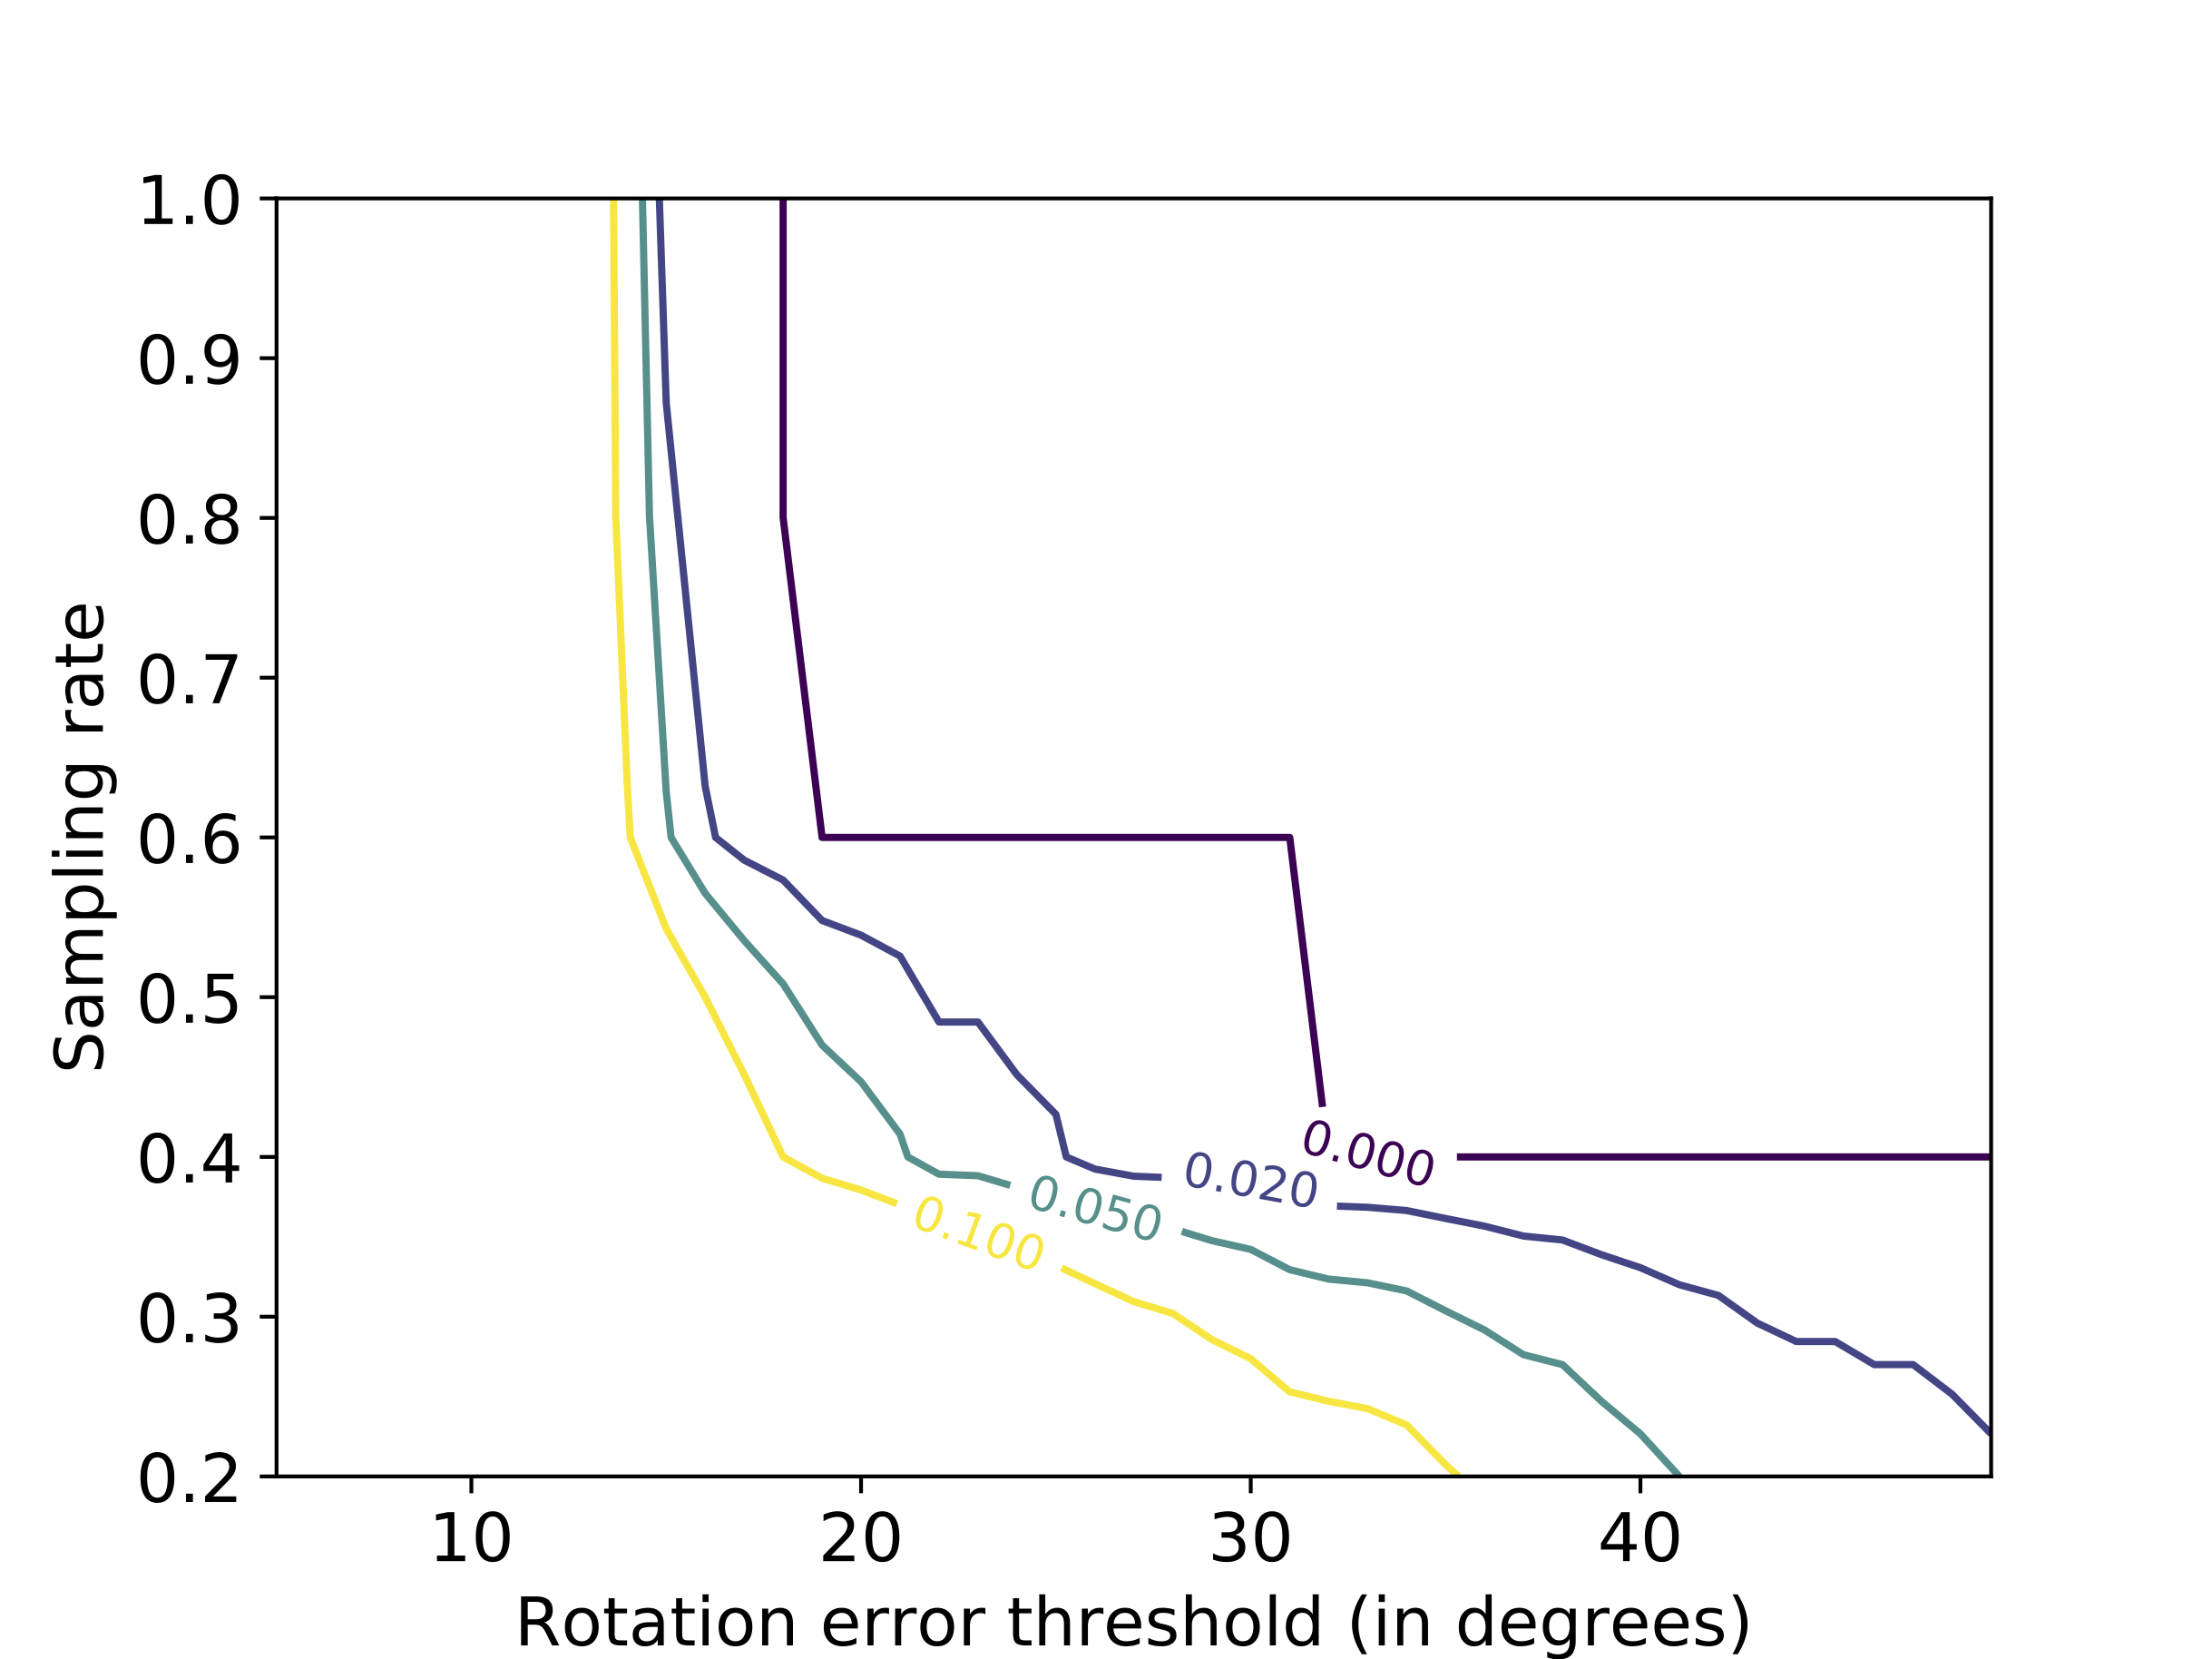

The Python source for this figure:
import matplotlib
import matplotlib.pyplot as plt
import numpy as np
import os

font = {'size': 14}
matplotlib.rc('font', **font)

dictionary = {}


def build_dictionary(path, is720=False):
    global dictionary
    for currentpath, folders, files in os.walk(path):
        for file in files:
            if file[:3] == 'log':
                print(os.path.join(currentpath, file))
                file_without_ext = os.path.splitext(file)[0]
                sampleRate, skipRate, resizeRate = list(map(float, file_without_ext.split('_')[1:]))

                if is720:
                    resizeRate = resizeRate * 3

                if not (sampleRate, skipRate, resizeRate) in dictionary:
                    dictionary[(sampleRate, skipRate, resizeRate)] = {}

                with open(os.path.join(currentpath, file)) as f:
                    lines = f.readlines()

                    previous_number = None
                    previous_video = None
                    previous_sampleRate = None
                    previous_resizeRate = None
                    previous_estYaw = None
                    previous_realYaw = None
                    previous_diff = None

                    for line in lines:
                        line = line.strip().split(' ')
                        if line[0] == '#': previous_number = line[1]
                        if line[0] == 'video': previous_video = line[1]
                        if line[0] == 'sampleRate': previous_sampleRate = line[1]
                        if line[0] == 'resizeRate': previous_resizeRate = line[1]
                        if line[0] == 'estYaw': previous_estYaw = line[1]
                        if line[0] == 'realYaw': previous_realYaw = line[1]
                        if line[0] == 'diff':
                            previous_diff = line[1]
                            if not (previous_video, previous_number) in dictionary[(sampleRate, skipRate, resizeRate)]:
                                dictionary[(sampleRate, skipRate, resizeRate)][(previous_video, previous_number)] = [
                                    {
                                        'estYaw': previous_estYaw,
                                        'realYaw': previous_realYaw,
                                        'diff': previous_diff
                                    }
                                ]
                            else:
                                dictionary[(sampleRate, skipRate, resizeRate)][
                                    (previous_video, previous_number)].append(
                                    {
                                        'estYaw': previous_estYaw,
                                        'realYaw': previous_realYaw,
                                        'diff': previous_diff
                                    })


######

build_dictionary('data/', False)

# Remove last hotpoint
for parameters, parameters_v in dictionary.items():
    for videos, videos_v in parameters_v.items():
        if len(dictionary[parameters][videos]) == 3:
            dictionary[parameters][videos] = dictionary[parameters][videos][:-1]


###########

def getyaws(skipRate_params=15, resizeRate_params=15, sampleRate_params=1):
    yaws = []

    for parameters, parameters_v in dictionary.items():
        sampleRate, skipRate, resizeRate = parameters
        print(sampleRate, skipRate, resizeRate)
        if skipRate == skipRate_params and resizeRate == resizeRate_params and sampleRate == sampleRate_params:
            for videos, videos_v in parameters_v.items():
                print(videos)
                for hotpoints in videos_v:
                    print(hotpoints)
                    yaws.append(float(hotpoints['diff']))
    return yaws


def getfalseNegative(skipRate_params=15, resizeRate_params=15, sampleRate_params=1, threshold=20):
    total_number_videos = 0
    total_of_true = 0

    for parameters, parameters_v in dictionary.items():
        sampleRate, skipRate, resizeRate = parameters

        #####  #####
        if skipRate == skipRate_params and resizeRate == resizeRate_params and sampleRate == sampleRate_params:
            for videos, videos_v in parameters_v.items():
                check = True
                for i_hotpoints, hotpoints in enumerate(videos_v):
                    if abs(float(hotpoints['diff'])) > threshold:
                        check = False
                total_number_videos += 1
                if check: total_of_true += 1

        # if skipRate == 10 and resizeRate == resizeRate_params and sampleRate == 0.8:
        #     for videos, videos_v in parameters_v.items():
        #         check = True
        #         for i_hotpoints, hotpoints in enumerate(videos_v):
        #             if abs(float(hotpoints['diff'])) > threshold:
        #                 print('###')
        #                 print(hotpoints)
        #                 print(i_hotpoints)
        #                 print(videos)
        #                 print(float(hotpoints['diff']))
        #                 check = False
        #         total_number_videos += 1
        #         if check: total_of_true += 1

    return 1 - total_of_true / total_number_videos


#### PLOT ####

fn = []
thresholds = np.arange(5, 50, 1)
sampleRates = [0.2, 0.4, 0.6, 0.8, 1]

for _ in thresholds:
    fn.append([])
    for _ in sampleRates:
        fn[-1].append(None)

for i, threshold in enumerate(thresholds):
    for j, sampleRate in enumerate(sampleRates):
        fn[i][j] = getfalseNegative(skipRate_params=15, resizeRate_params=12, sampleRate_params=sampleRate,
                                    threshold=threshold)
print(fn)

fn = np.array(fn).T
fig, ax = plt.subplots()
CS = ax.contour(thresholds, sampleRates, fn, [0, 0.02, 0.05, 0.1])

ax.clabel(CS, inline=1, fontsize=10)
plt.xlabel('Rotation error threshold (in degrees)')
plt.ylabel('Sampling rate')
plt.show()
# plt.savefig('graphs/fn_contrained.pdf')
